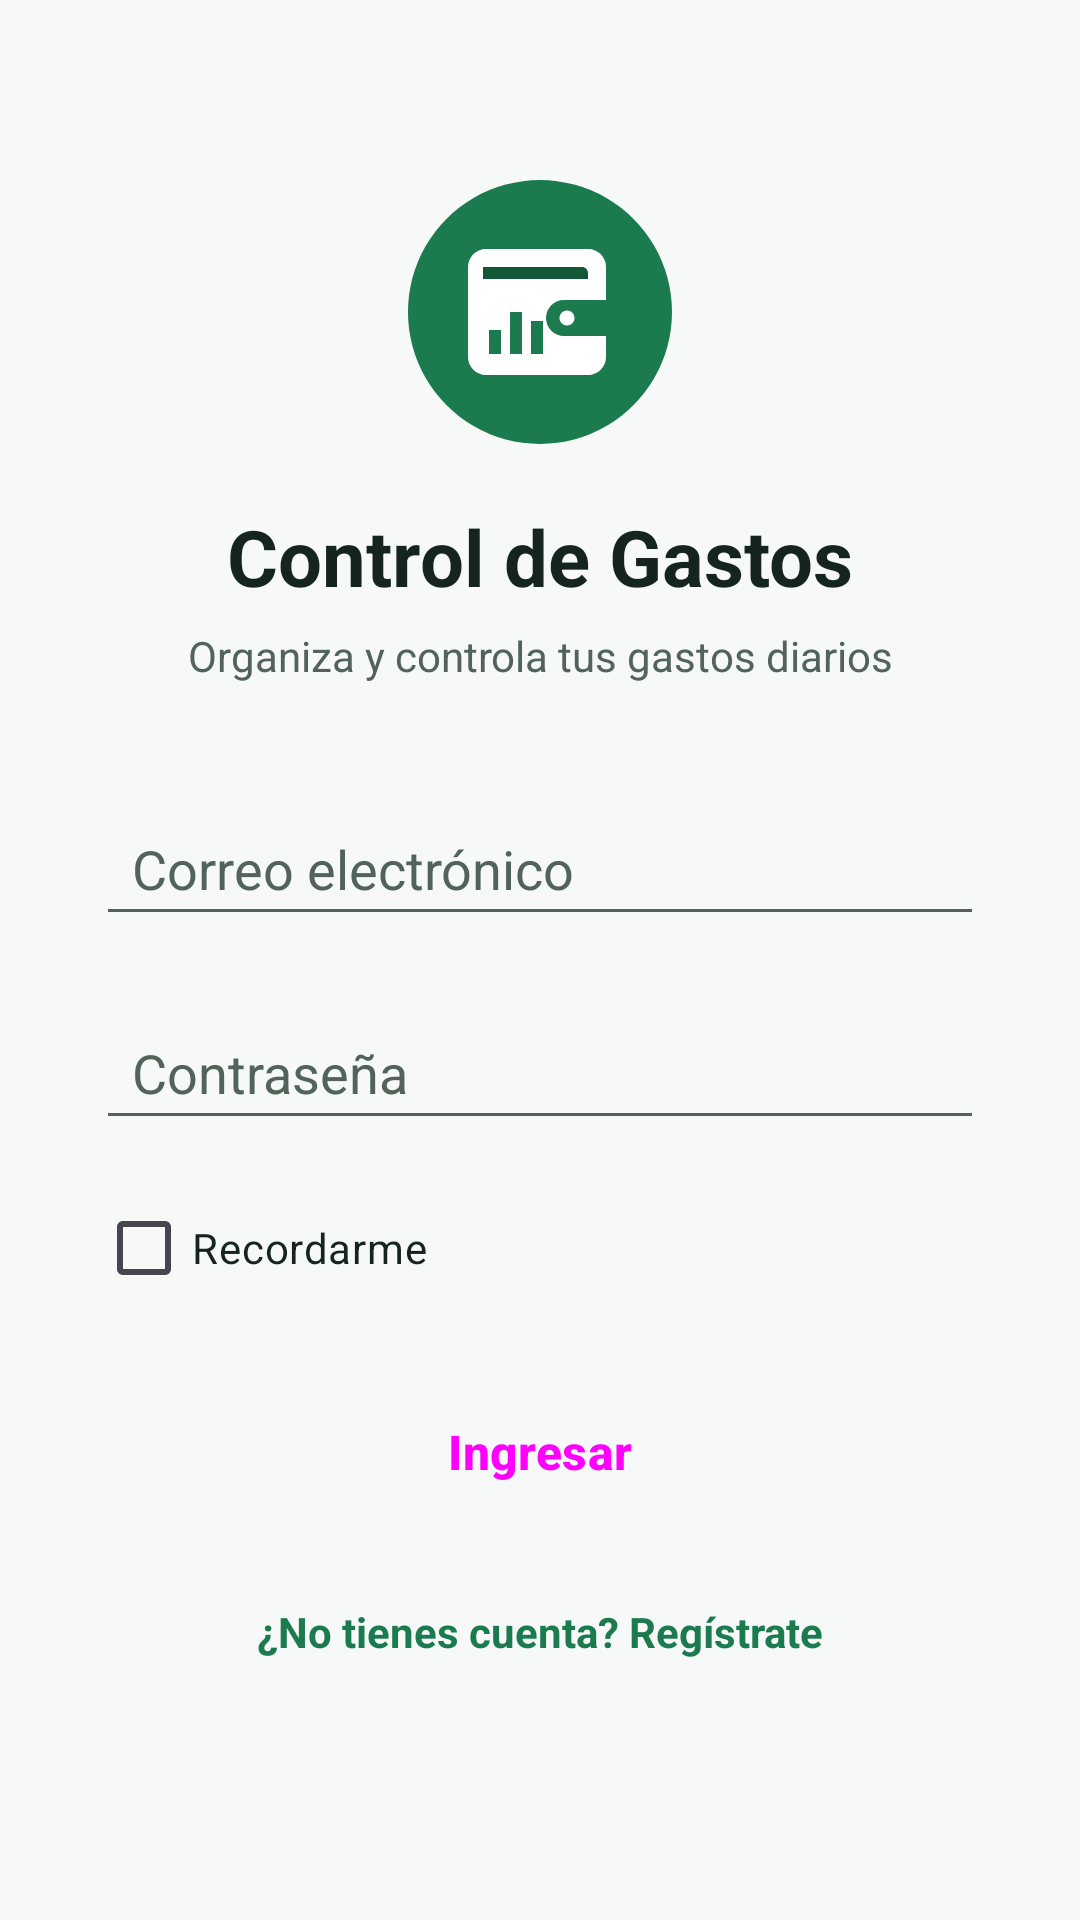

This screen was rendered from an Android layout file. Write that file and the resources it references.
<!-- AndroidManifest.xml: application theme Theme.ControlDeGastos -->
<!-- res/layout/activity_main.xml -->
<?xml version="1.0" encoding="utf-8"?>
<ScrollView xmlns:android="http://schemas.android.com/apk/res/android"
    xmlns:app="http://schemas.android.com/apk/res-auto"
    xmlns:tools="http://schemas.android.com/tools"
    android:id="@+id/main"
    android:layout_width="match_parent"
    android:layout_height="match_parent"
    android:fillViewport="true"
    tools:context=".MainActivity">

    <androidx.constraintlayout.widget.ConstraintLayout
        android:layout_width="match_parent"
        android:layout_height="wrap_content"
        android:paddingBottom="32dp">

        <ImageView
            android:id="@+id/imgLogo"
            android:layout_width="96dp"
            android:layout_height="96dp"
            android:layout_marginTop="56dp"
            android:contentDescription="@string/desc_logo_app"
            android:src="@drawable/ic_logo_gastos"
            app:layout_constraintEnd_toEndOf="parent"
            app:layout_constraintStart_toStartOf="parent"
            app:layout_constraintTop_toTopOf="parent" />

        <TextView
            android:id="@+id/txtNombreApp"
            style="@style/TituloPantalla"
            android:layout_width="wrap_content"
            android:layout_height="wrap_content"
            android:layout_marginTop="16dp"
            android:text="@string/app_name"
            app:layout_constraintEnd_toEndOf="parent"
            app:layout_constraintStart_toStartOf="parent"
            app:layout_constraintTop_toBottomOf="@id/imgLogo" />

        <TextView
            android:id="@+id/txtSubtituloLogin"
            style="@style/SubtituloPantalla"
            android:layout_width="0dp"
            android:layout_height="wrap_content"
            android:layout_marginStart="32dp"
            android:layout_marginTop="6dp"
            android:layout_marginEnd="32dp"
            android:gravity="center"
            android:text="@string/subtitulo_login"
            app:layout_constraintEnd_toEndOf="parent"
            app:layout_constraintStart_toStartOf="parent"
            app:layout_constraintTop_toBottomOf="@id/txtNombreApp" />

        <EditText
            android:id="@+id/edtCorreo"
            style="@style/CampoTexto"
            android:layout_width="0dp"
            android:layout_height="wrap_content"
            android:layout_marginStart="32dp"
            android:layout_marginTop="36dp"
            android:layout_marginEnd="32dp"
            android:autofillHints="emailAddress"
            android:hint="@string/hint_correo"
            android:inputType="textEmailAddress"
            app:layout_constraintEnd_toEndOf="parent"
            app:layout_constraintStart_toStartOf="parent"
            app:layout_constraintTop_toBottomOf="@id/txtSubtituloLogin" />

        <EditText
            android:id="@+id/edtClave"
            style="@style/CampoTexto"
            android:layout_width="0dp"
            android:layout_height="wrap_content"
            android:layout_marginStart="32dp"
            android:layout_marginTop="20dp"
            android:layout_marginEnd="32dp"
            android:autofillHints="password"
            android:hint="@string/hint_clave"
            android:inputType="textPassword"
            app:layout_constraintEnd_toEndOf="parent"
            app:layout_constraintStart_toStartOf="parent"
            app:layout_constraintTop_toBottomOf="@id/edtCorreo" />

        <CheckBox
            android:id="@+id/chkRecordarme"
            android:layout_width="wrap_content"
            android:layout_height="wrap_content"
            android:layout_marginTop="12dp"
            android:minHeight="48dp"
            android:text="@string/chk_recordarme"
            android:textColor="@color/texto_principal"
            app:layout_constraintStart_toStartOf="@id/edtClave"
            app:layout_constraintTop_toBottomOf="@id/edtClave" />

        <Button
            android:id="@+id/btnIngresar"
            style="@style/BotonPrincipal"
            android:layout_width="0dp"
            android:layout_height="wrap_content"
            android:layout_marginTop="20dp"
            android:text="@string/btn_ingresar"
            app:layout_constraintEnd_toEndOf="@id/edtClave"
            app:layout_constraintStart_toStartOf="@id/edtClave"
            app:layout_constraintTop_toBottomOf="@id/chkRecordarme" />

        <TextView
            android:id="@+id/txtIrARegistro"
            android:layout_width="wrap_content"
            android:layout_height="wrap_content"
            android:layout_marginTop="12dp"
            android:gravity="center"
            android:minHeight="48dp"
            android:paddingHorizontal="12dp"
            android:text="@string/txt_ir_a_registro"
            android:textColor="@color/primario"
            android:textSize="14sp"
            android:textStyle="bold"
            app:layout_constraintEnd_toEndOf="parent"
            app:layout_constraintStart_toStartOf="parent"
            app:layout_constraintTop_toBottomOf="@id/btnIngresar" />

    </androidx.constraintlayout.widget.ConstraintLayout>

</ScrollView>
<!-- resources referenced by this layout -->
<resources>
  <color name="primario">#1B7A4E</color>
  <color name="texto_principal">#15241D</color>
  <!-- drawable ic_logo_gastos (drawable) -->
  <?xml version="1.0" encoding="utf-8"?>
  <vector xmlns:android="http://schemas.android.com/apk/res/android"
      android:width="96dp"
      android:height="96dp"
      android:viewportWidth="96"
      android:viewportHeight="96">
  
      
      <path
          android:fillColor="@color/primario"
          android:pathData="M48,4 A44,44 0 1,1 47.99,4 Z" />
  
      
      <path
          android:fillColor="@color/sobre_primario"
          android:pathData="M24,33 C24,29.69 26.69,27 30,27 L64,27 C67.31,27 70,29.69 70,33 L70,63 C70,66.31 67.31,69 64,69 L30,69 C26.69,69 24,66.31 24,63 Z" />
  
      
      <path
          android:fillColor="@color/primario_oscuro"
          android:pathData="M29,33 L62,33 C63.1,33 64,33.9 64,35 L64,37 L29,37 Z" />
  
      
      <path
          android:fillColor="@color/primario"
          android:pathData="M56,44 L70,44 L70,56 L56,56 C52.69,56 50,53.31 50,50 C50,46.69 52.69,44 56,44 Z" />
  
      
      <path
          android:fillColor="@color/sobre_primario"
          android:pathData="M57,47.5 A2.5,2.5 0 1,1 56.99,47.5 Z" />
  
      
      <path
          android:fillColor="@color/primario"
          android:pathData="M31,54 L35,54 L35,62 L31,62 Z" />
      <path
          android:fillColor="@color/primario"
          android:pathData="M38,48 L42,48 L42,62 L38,62 Z" />
      <path
          android:fillColor="@color/primario"
          android:pathData="M45,51 L49,51 L49,62 L45,62 Z" />
  </vector>
  <string name="app_name">Control de Gastos</string>
  <string name="btn_ingresar">Ingresar</string>
  <string name="chk_recordarme">Recordarme</string>
  <string name="desc_logo_app">Logo de Control de Gastos</string>
  <string name="hint_clave">Contraseña</string>
  <string name="hint_correo">Correo electrónico</string>
  <string name="subtitulo_login">Organiza y controla tus gastos diarios</string>
  <string name="txt_ir_a_registro">¿No tienes cuenta? Regístrate</string>
  <style name="BotonPrincipal" parent="Widget.Material3.Button">
          <item name="android:minHeight">48dp</item>
          <item name="android:textSize">16sp</item>
          <item name="android:textStyle">bold</item>
      </style>
  <style name="CampoTexto">
          <item name="android:minHeight">48dp</item>
          <item name="android:paddingStart">12dp</item>
          <item name="android:paddingEnd">12dp</item>
          <item name="android:textColor">@color/texto_principal</item>
          <item name="android:textColorHint">@color/texto_secundario</item>
      </style>
  <style name="SubtituloPantalla">
          <item name="android:textSize">14sp</item>
          <item name="android:textColor">@color/texto_secundario</item>
      </style>
  <style name="TituloPantalla">
          <item name="android:textSize">26sp</item>
          <item name="android:textStyle">bold</item>
          <item name="android:textColor">@color/texto_principal</item>
      </style>
  <style name="Theme.ControlDeGastos" parent="Base.Theme.ControlDeGastos" />
  <color name="sobre_primario">#FFFFFF</color>
  <color name="primario_oscuro">#125737</color>
  <color name="texto_secundario">#51635A</color>
  <style name="Base.Theme.ControlDeGastos" parent="Theme.Material3.DayNight.NoActionBar">
          <item name="colorPrimary">@color/primario</item>
          <item name="colorOnPrimary">@color/sobre_primario</item>
          <item name="android:windowBackground">@color/fondo_pantalla</item>
          <item name="android:textColorPrimary">@color/texto_principal</item>
          <item name="android:textColorSecondary">@color/texto_secundario</item>
      </style>
  <color name="fondo_pantalla">#F6F9F7</color>
</resources>
